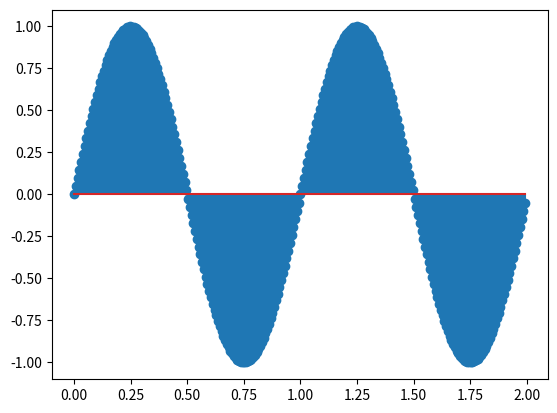

Here is the Python script that generated this plot:
import numpy as np
import matplotlib.pyplot as plt

def senoidal(tini, tfin, fm, fs, fase):

    T = 1 / fm
    t = np.arange(tini, tfin, T)
    x = np.sin(2 * np.pi * fs * t + fase)

    return t, x

t, x = senoidal(0, 2, 129, 4000, 0)
plt.stem(t, x)
plt.show()

#Frecuencia aparente: fa = |fs - N*fm|, se prueba N = fs / fm = 4000 / 129 ≈ 31, lo que da fa = |4000 - 31*129| = 1 Hz
#Ademas, un ciclo tarda 1 segundo. f = 1 / T = 1 / 1 = 1 Hz
#Es decir, se observa una señal de 1 Hz porque la frecuencia de muestreo es insuficiente para representar correctamente la señal
